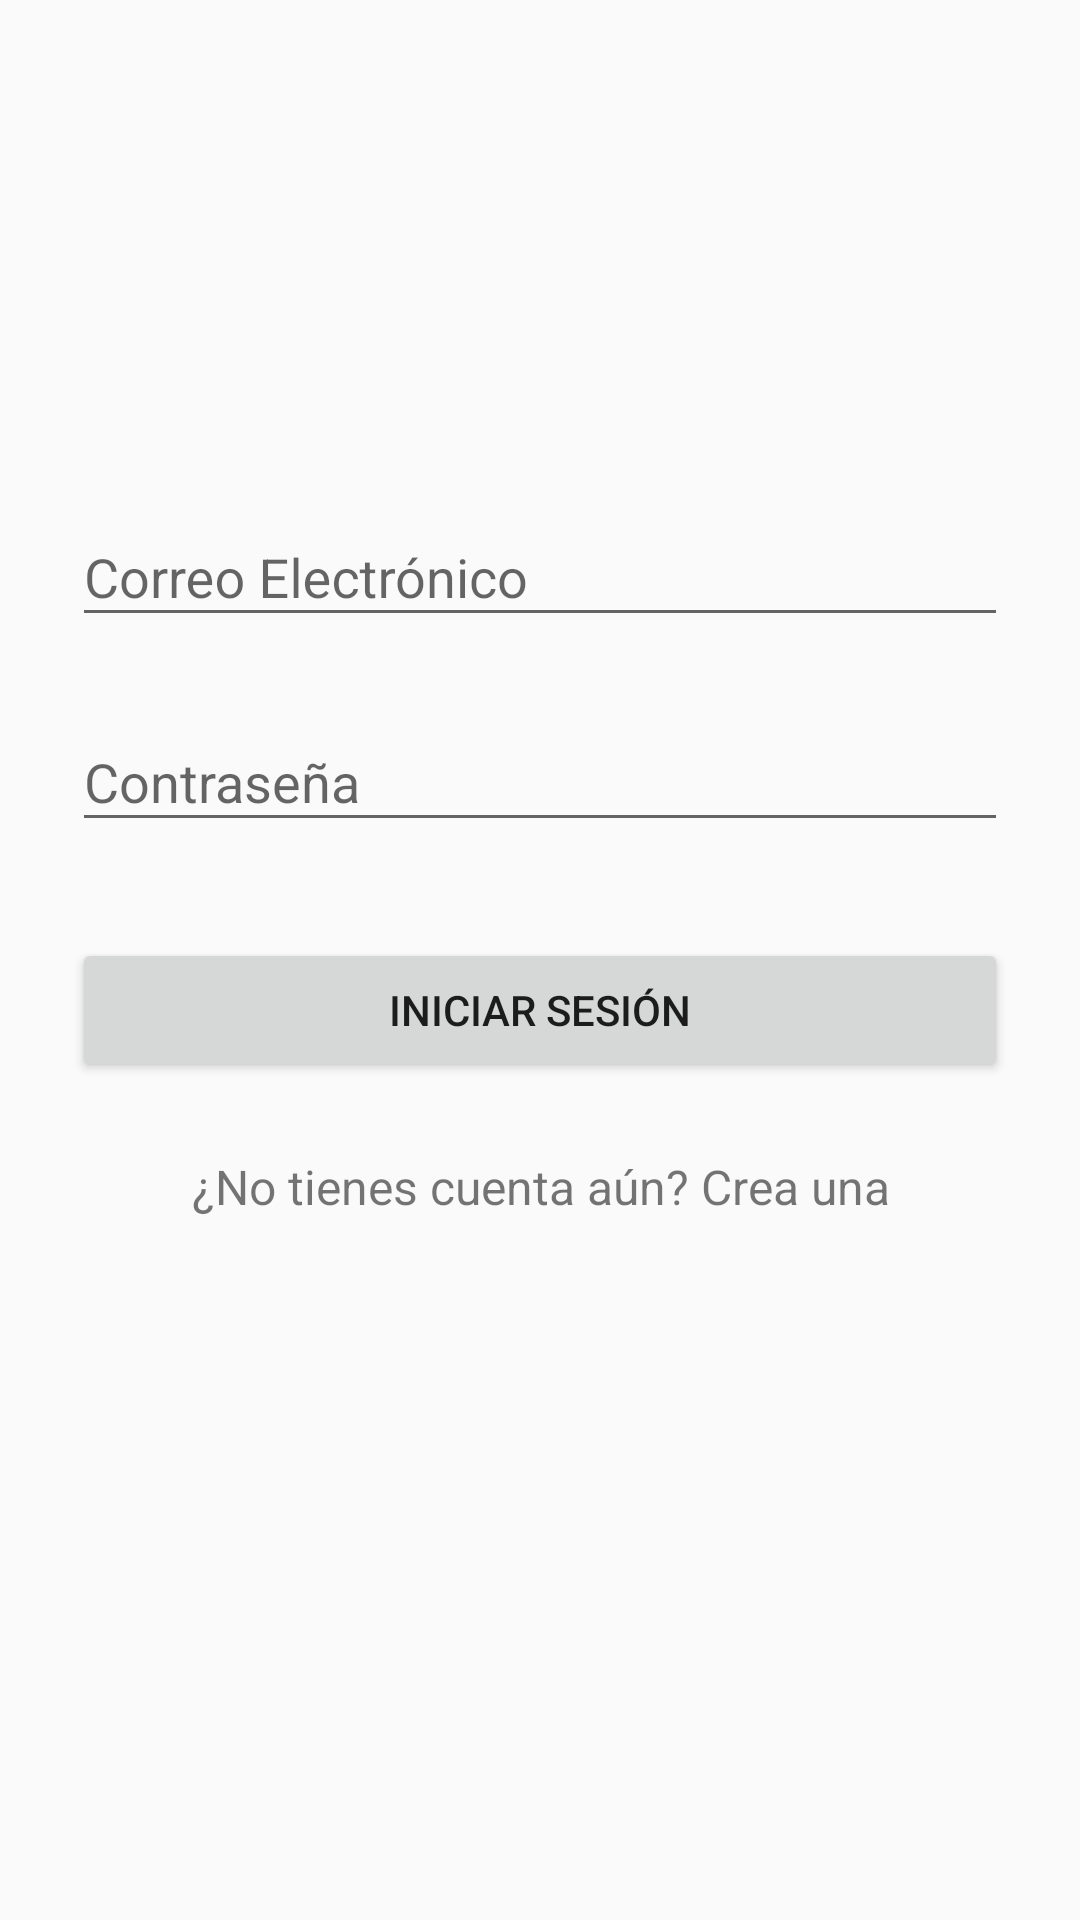

This screen was rendered from an Android layout file. Write that file and the resources it references.
<!-- AndroidManifest.xml: application theme AppTheme -->
<!-- res/layout/fragment_login.xml -->
<FrameLayout xmlns:android="http://schemas.android.com/apk/res/android"
    xmlns:tools="http://schemas.android.com/tools"
    android:layout_width="match_parent"
    android:layout_height="match_parent"
    tools:context="com.example.asus.movilgps.fragments.LoginFragment">

    
    <LinearLayout
        android:orientation="vertical"
        android:layout_width="match_parent"
        android:layout_height="wrap_content"
        android:paddingTop="56dp"
        android:paddingLeft="24dp"
        android:paddingRight="24dp">

        <ImageView
            android:layout_width="wrap_content"
            android:layout_height="72dp"
            android:layout_marginBottom="24dp"
            android:layout_gravity="center_horizontal" />

        
        <android.support.design.widget.TextInputLayout
            android:layout_width="match_parent"
            android:layout_height="wrap_content"
            android:layout_marginTop="8dp"
            android:layout_marginBottom="8dp">
            <EditText android:id="@+id/input_email"
                android:layout_width="match_parent"
                android:layout_height="wrap_content"
                android:inputType="textEmailAddress"
                android:hint="Correo Electrónico" />
        </android.support.design.widget.TextInputLayout>

        
        <android.support.design.widget.TextInputLayout
            android:layout_width="match_parent"
            android:layout_height="wrap_content"
            android:layout_marginTop="8dp"
            android:layout_marginBottom="8dp">
            <EditText android:id="@+id/input_password"
                android:layout_width="match_parent"
                android:layout_height="wrap_content"
                android:inputType="textPassword"
                android:hint="Contraseña"/>
        </android.support.design.widget.TextInputLayout>

        <android.support.v7.widget.AppCompatButton
            android:id="@+id/btn_login"
            android:layout_width="fill_parent"
            android:layout_height="wrap_content"
            android:layout_marginTop="24dp"
            android:layout_marginBottom="24dp"
            android:padding="12dp"
            android:text="INICIAR SESIÓN"/>


        <TextView android:id="@+id/link_signup"
            android:layout_width="fill_parent"
            android:layout_height="wrap_content"
            android:layout_marginBottom="24dp"
            android:text="¿No tienes cuenta aún? Crea una"
            android:gravity="center"
            android:textSize="16dip"/>

    </LinearLayout>

</FrameLayout>
<!-- resources referenced by this layout -->
<resources>
  <style name="AppTheme" parent="Theme.AppCompat.DayNight.NoActionBar">
          
          <item name="colorPrimary">@color/colorPrimary</item>
          <item name="colorPrimaryDark">@color/colorPrimaryDark</item>
          <item name="colorAccent">@color/colorAccent</item>
      </style>
  <!-- not gathered from this repository: default colours our renderer supplied (Android Studio template values) -->
  <color name="colorPrimary">#FF6200EE</color>
  <color name="colorPrimaryDark">#FF3700B3</color>
  <color name="colorAccent">#FF03DAC5</color>
</resources>
